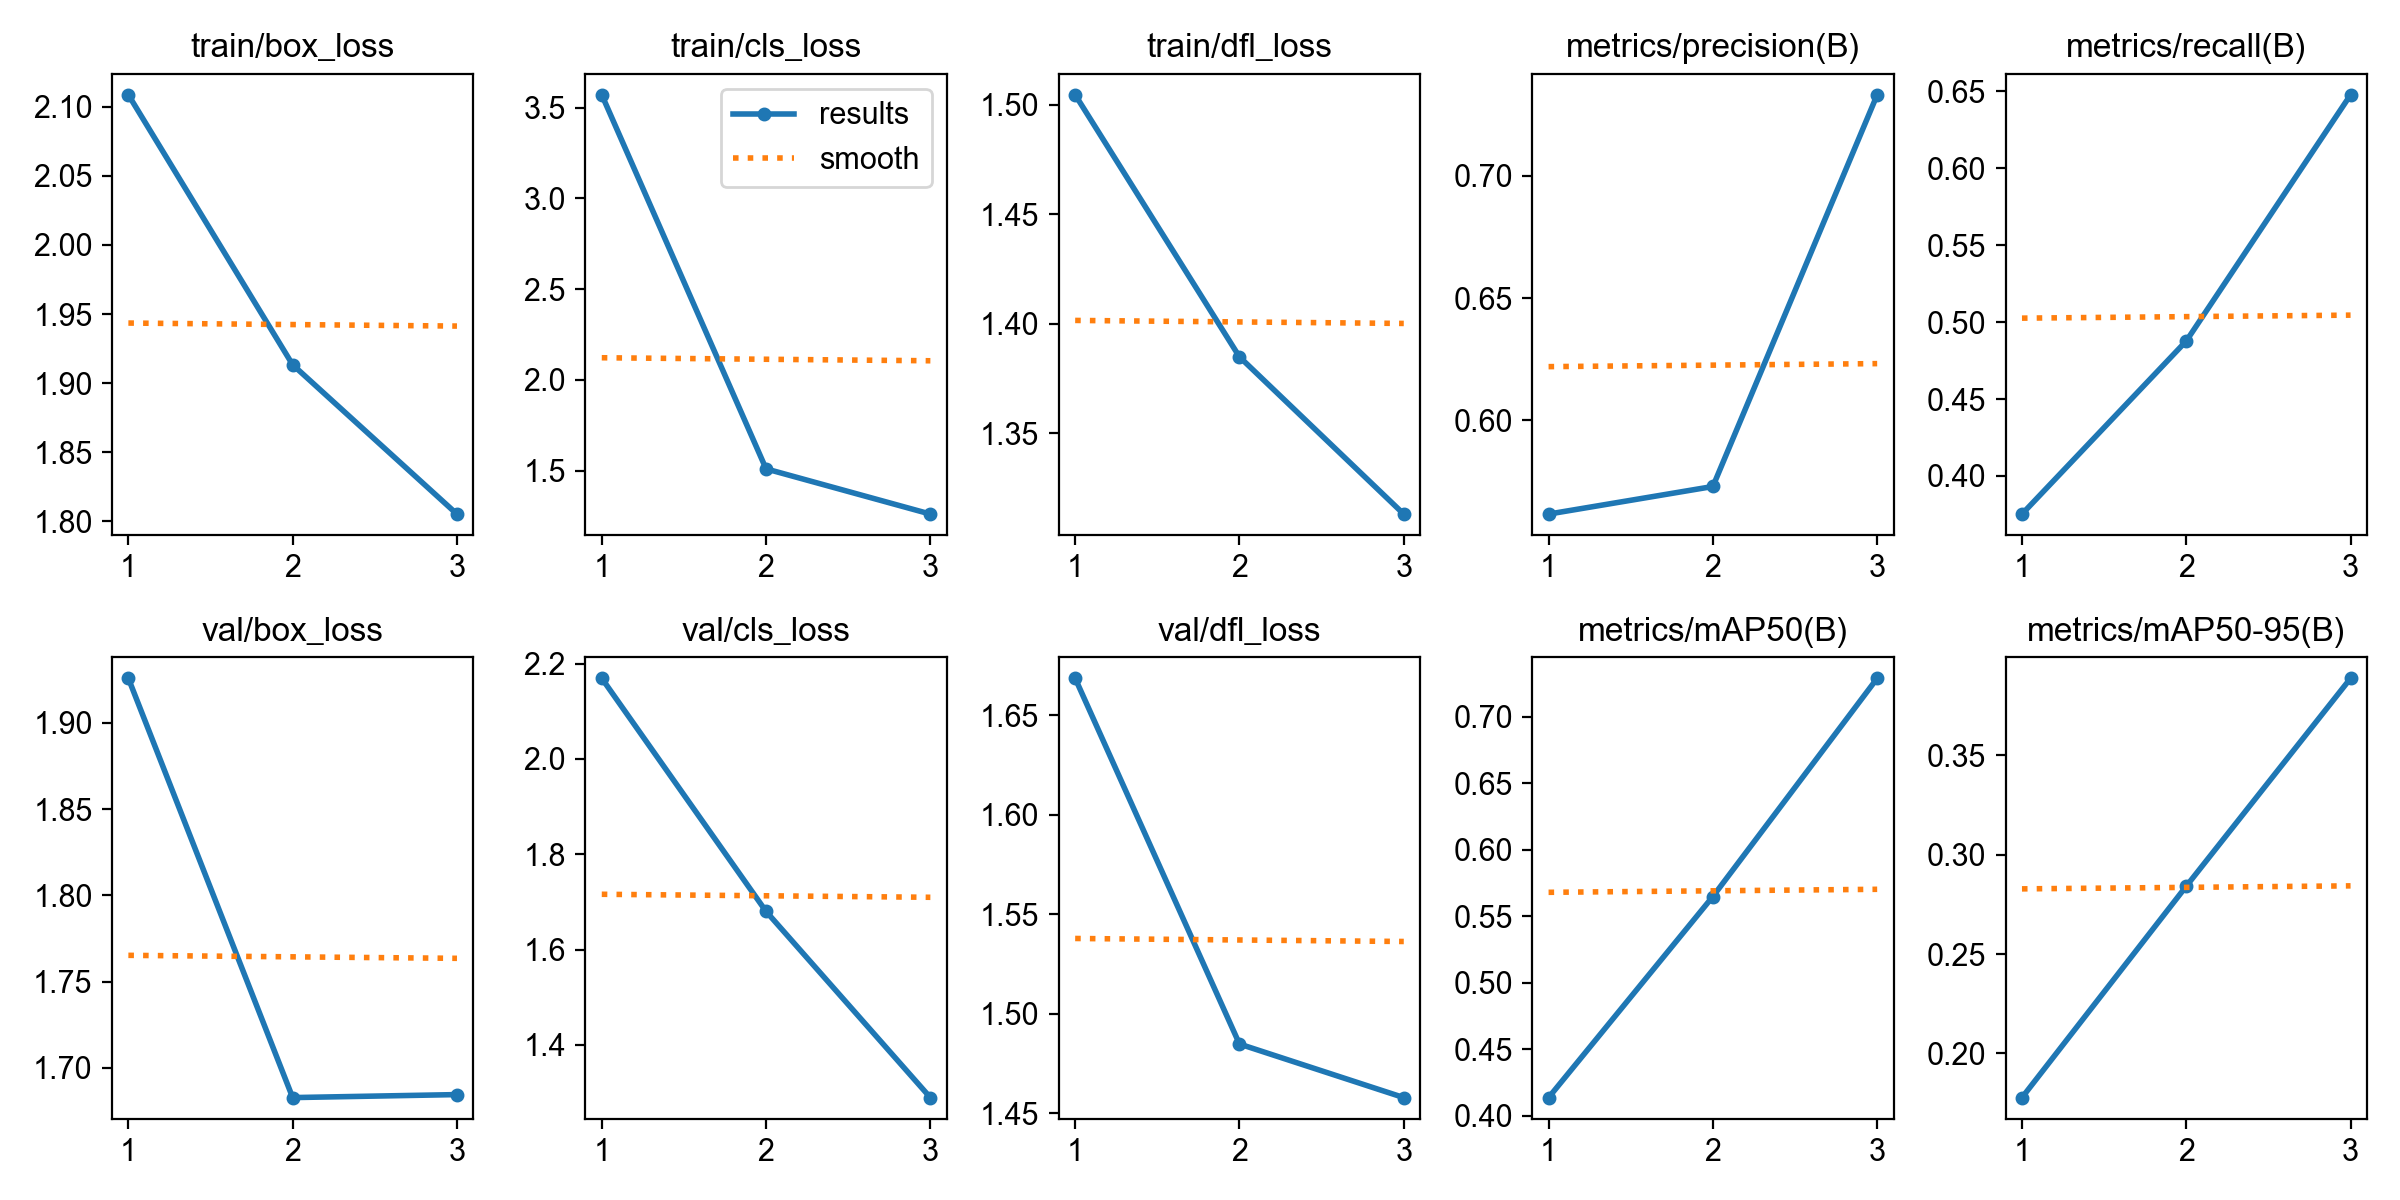

The file beside this chart, header and first rows:
epoch, time, train/box_loss, train/cls_loss, train/dfl_loss, metrics/precision(B), metrics/recall(B), metrics/mAP50(B), metrics/mAP50-95(B), val/box_loss, val/cls_loss, val/dfl_loss, lr/pg0, lr/pg1, lr/pg2
1, 261.7, 2.109, 3.571, 1.505, 0.5615, 0.3752, 0.4137, 0.1778, 1.926, 2.169, 1.668, 0.0004526, 0.0004526, 0.0004526
2, 515.9, 1.913, 1.51, 1.385, 0.5728, 0.4877, 0.5648, 0.2841, 1.683, 1.68, 1.485, 0.0006078, 0.0006078, 0.0006078
3, 764.7, 1.805, 1.26, 1.313, 0.7332, 0.6476, 0.7287, 0.3887, 1.685, 1.29, 1.458, 0.0003091, 0.0003091, 0.0003091
